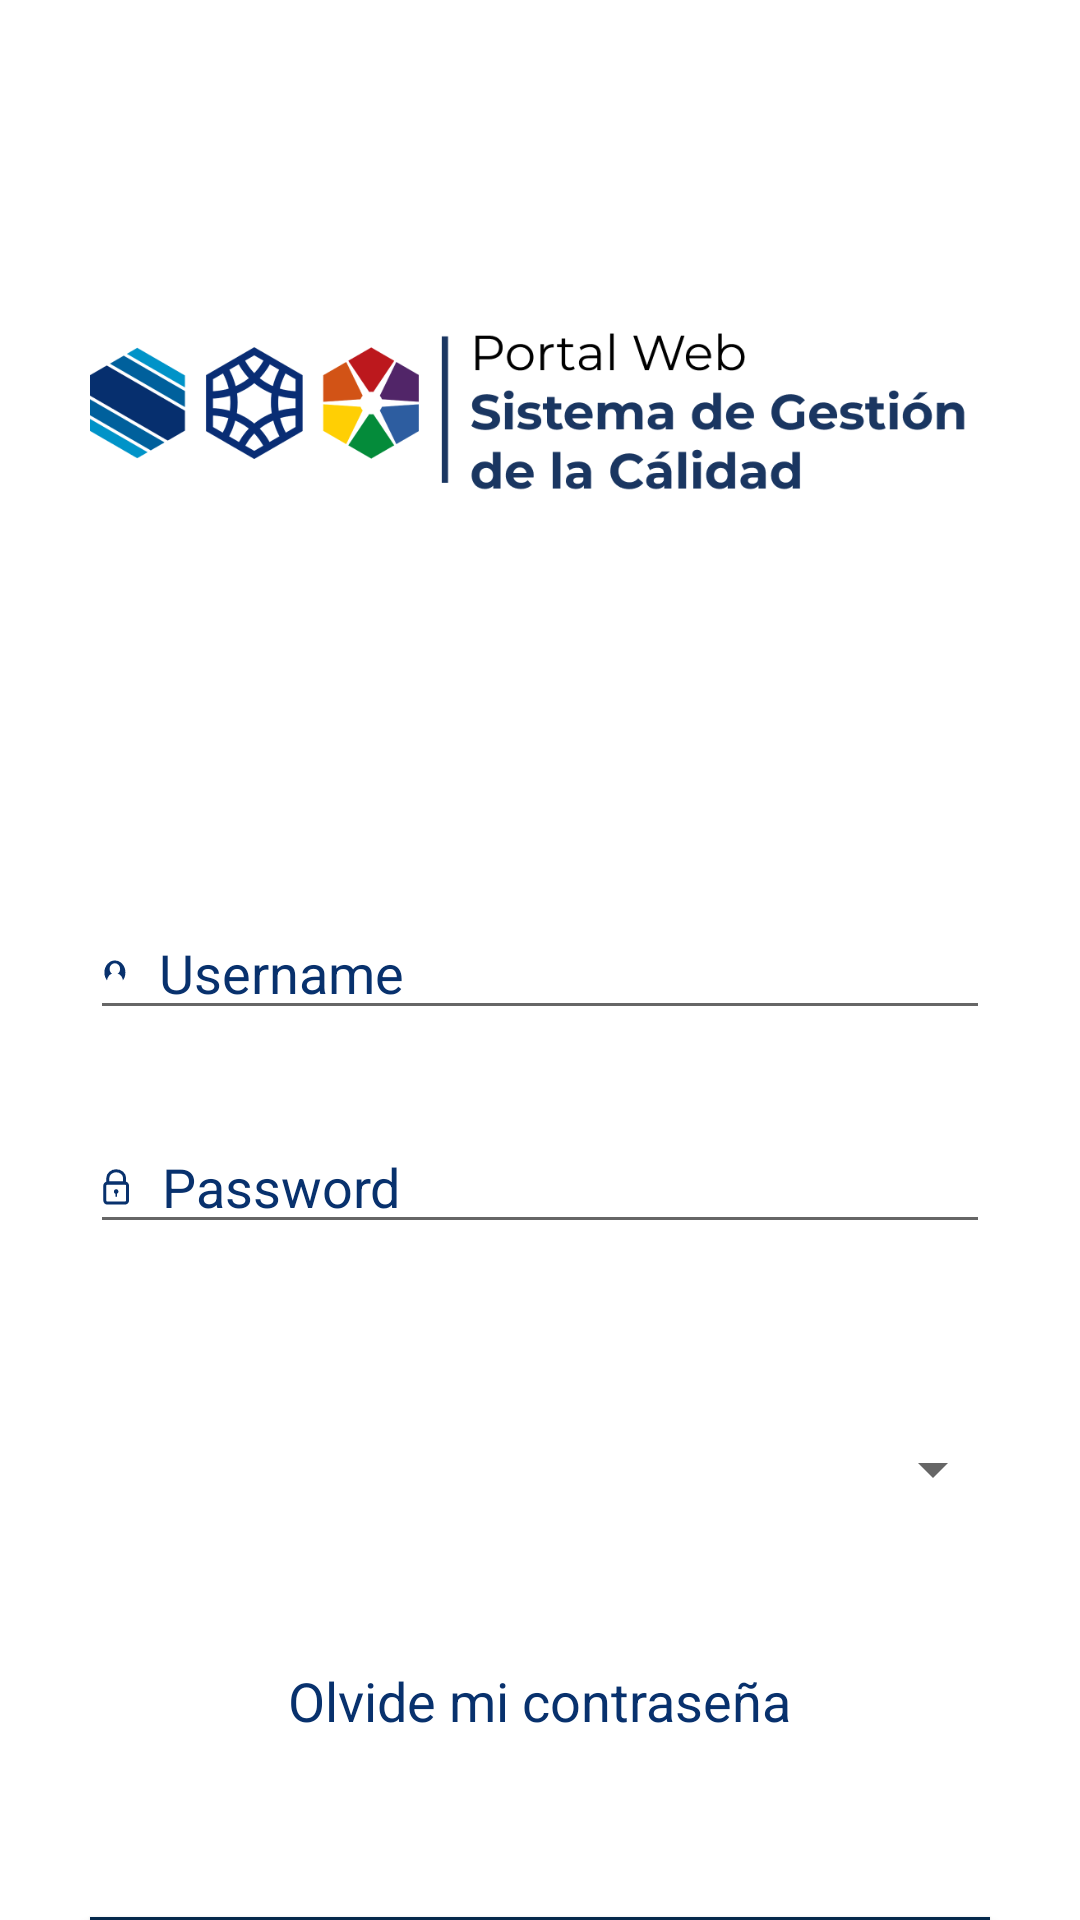

Layout XML and referenced resources for this Android screen:
<!-- AndroidManifest.xml: application theme Theme.AppCompat.DayNight.NoActionBar -->
<!-- res/layout/activity_main.xml -->
<?xml version="1.0" encoding="utf-8"?>
<layout
    xmlns:android="http://schemas.android.com/apk/res/android"
    xmlns:app="http://schemas.android.com/apk/res-auto"
    xmlns:tools="http://schemas.android.com/tools"
    tools:context=".MainActivity">

    <androidx.core.widget.NestedScrollView
        android:layout_width="match_parent"
        android:layout_height="match_parent">
        <LinearLayout
            android:background="#FFFFFF"
            android:orientation="vertical"
            android:layout_width="match_parent"
            android:layout_height="match_parent">

            <ImageView
                android:layout_margin="30dp"
                android:src="@drawable/img"
                android:layout_width="wrap_content"
                android:layout_height="wrap_content"></ImageView>

            <EditText
                android:textColor="#08316D"
                android:textColorHint="#08316D"
                android:layout_margin="30dp"
                android:drawablePadding="10dp"
                android:drawableLeft="@drawable/ic_vector__1_"
                android:hint="Username"
                android:layout_width="match_parent"
                android:layout_height="wrap_content"></EditText>

            <EditText
                android:inputType="textPassword"
                android:textColorHint="#08316D"
                android:textColor="#08316D"
                android:layout_marginBottom="30dp"
                android:layout_marginRight="30dp"
                android:layout_marginLeft="30dp"
                android:drawablePadding="10dp"
                android:drawableLeft="@drawable/ic_group__1_"
                android:hint="Password"
                android:layout_width="match_parent"
                android:layout_height="wrap_content"></EditText>

            <Spinner
                android:layout_marginTop="20dp"
                android:layout_marginRight="25dp"
                android:layout_marginLeft="20dp"
                android:id="@+id/spinner"
                android:layout_width="match_parent"
                android:layout_height="50dp"></Spinner>

            <TextView
                android:layout_marginTop="40dp"
                android:textColor="#08316D"
                android:layout_gravity="center"
                android:textSize="18dp"
                android:text="Olvide mi contraseña"
                android:layout_width="wrap_content"
                android:layout_height="wrap_content"></TextView>

            <Button
                android:layout_marginBottom="30dp"
                android:id="@+id/btnlogin"
                android:layout_marginRight="30dp"
                android:layout_marginLeft="30dp"
                android:layout_marginTop="60dp"
                android:text="INICIAR SESION"
                android:textColor="#FFFFFF"
                android:background="#05294C"
                android:layout_width="match_parent"
                android:layout_height="wrap_content"></Button>

        </LinearLayout>
    </androidx.core.widget.NestedScrollView>

    </layout>
<!-- resources referenced by this layout -->
<resources>
  <!-- drawable ic_group__1_ (drawable) -->
  <vector xmlns:android="http://schemas.android.com/apk/res/android"
      android:width="10dp"
      android:height="13dp"
      android:viewportWidth="10"
      android:viewportHeight="13">
    <path
        android:strokeWidth="1"
        android:pathData="M7.6972,5.3599H1.7555C1.2956,5.3599 0.9277,5.7688 0.9277,6.2801V11.1062C0.9277,11.6174 1.2956,12.0264 1.7555,12.0264H7.6972C8.1571,12.0264 8.525,11.6174 8.525,11.1062V6.2801C8.525,5.7688 8.1571,5.3599 7.6972,5.3599Z"
        android:fillColor="#00000000"
        android:strokeColor="#08316D"/>
    <path
        android:strokeWidth="1"
        android:pathData="M7.5127,3.6636C7.5127,2.3224 6.262,1.2573 4.7384,1.2573C3.2148,1.2573 1.9414,2.3421 1.9414,3.6636V5.3598H7.5127V3.6636Z"
        android:fillColor="#00000000"
        android:strokeColor="#08316D"/>
    <path
        android:pathData="M4.7265,8.9496C5.1461,8.9496 5.4862,8.6052 5.4862,8.1804C5.4862,7.7555 5.1461,7.4111 4.7265,7.4111C4.3069,7.4111 3.9668,7.7555 3.9668,8.1804C3.9668,8.6052 4.3069,8.9496 4.7265,8.9496Z"
        android:fillColor="#08316D"/>
    <path
        android:pathData="M4.7259,9.975C4.5895,9.975 4.4727,9.8836 4.4727,9.7769V8.6345C4.4727,8.5279 4.5895,8.4365 4.7259,8.4365C4.8623,8.4365 4.9791,8.5279 4.9791,8.6345V9.7769C4.9791,9.8988 4.8623,9.975 4.7259,9.975Z"
        android:fillColor="#08316D"/>
  </vector>
  <!-- drawable ic_vector__1_: vector/xml drawable (drawable, 2215 chars, omitted) -->
  <!-- drawable img: png bitmap (drawable, 1236 bytes) -->
</resources>
